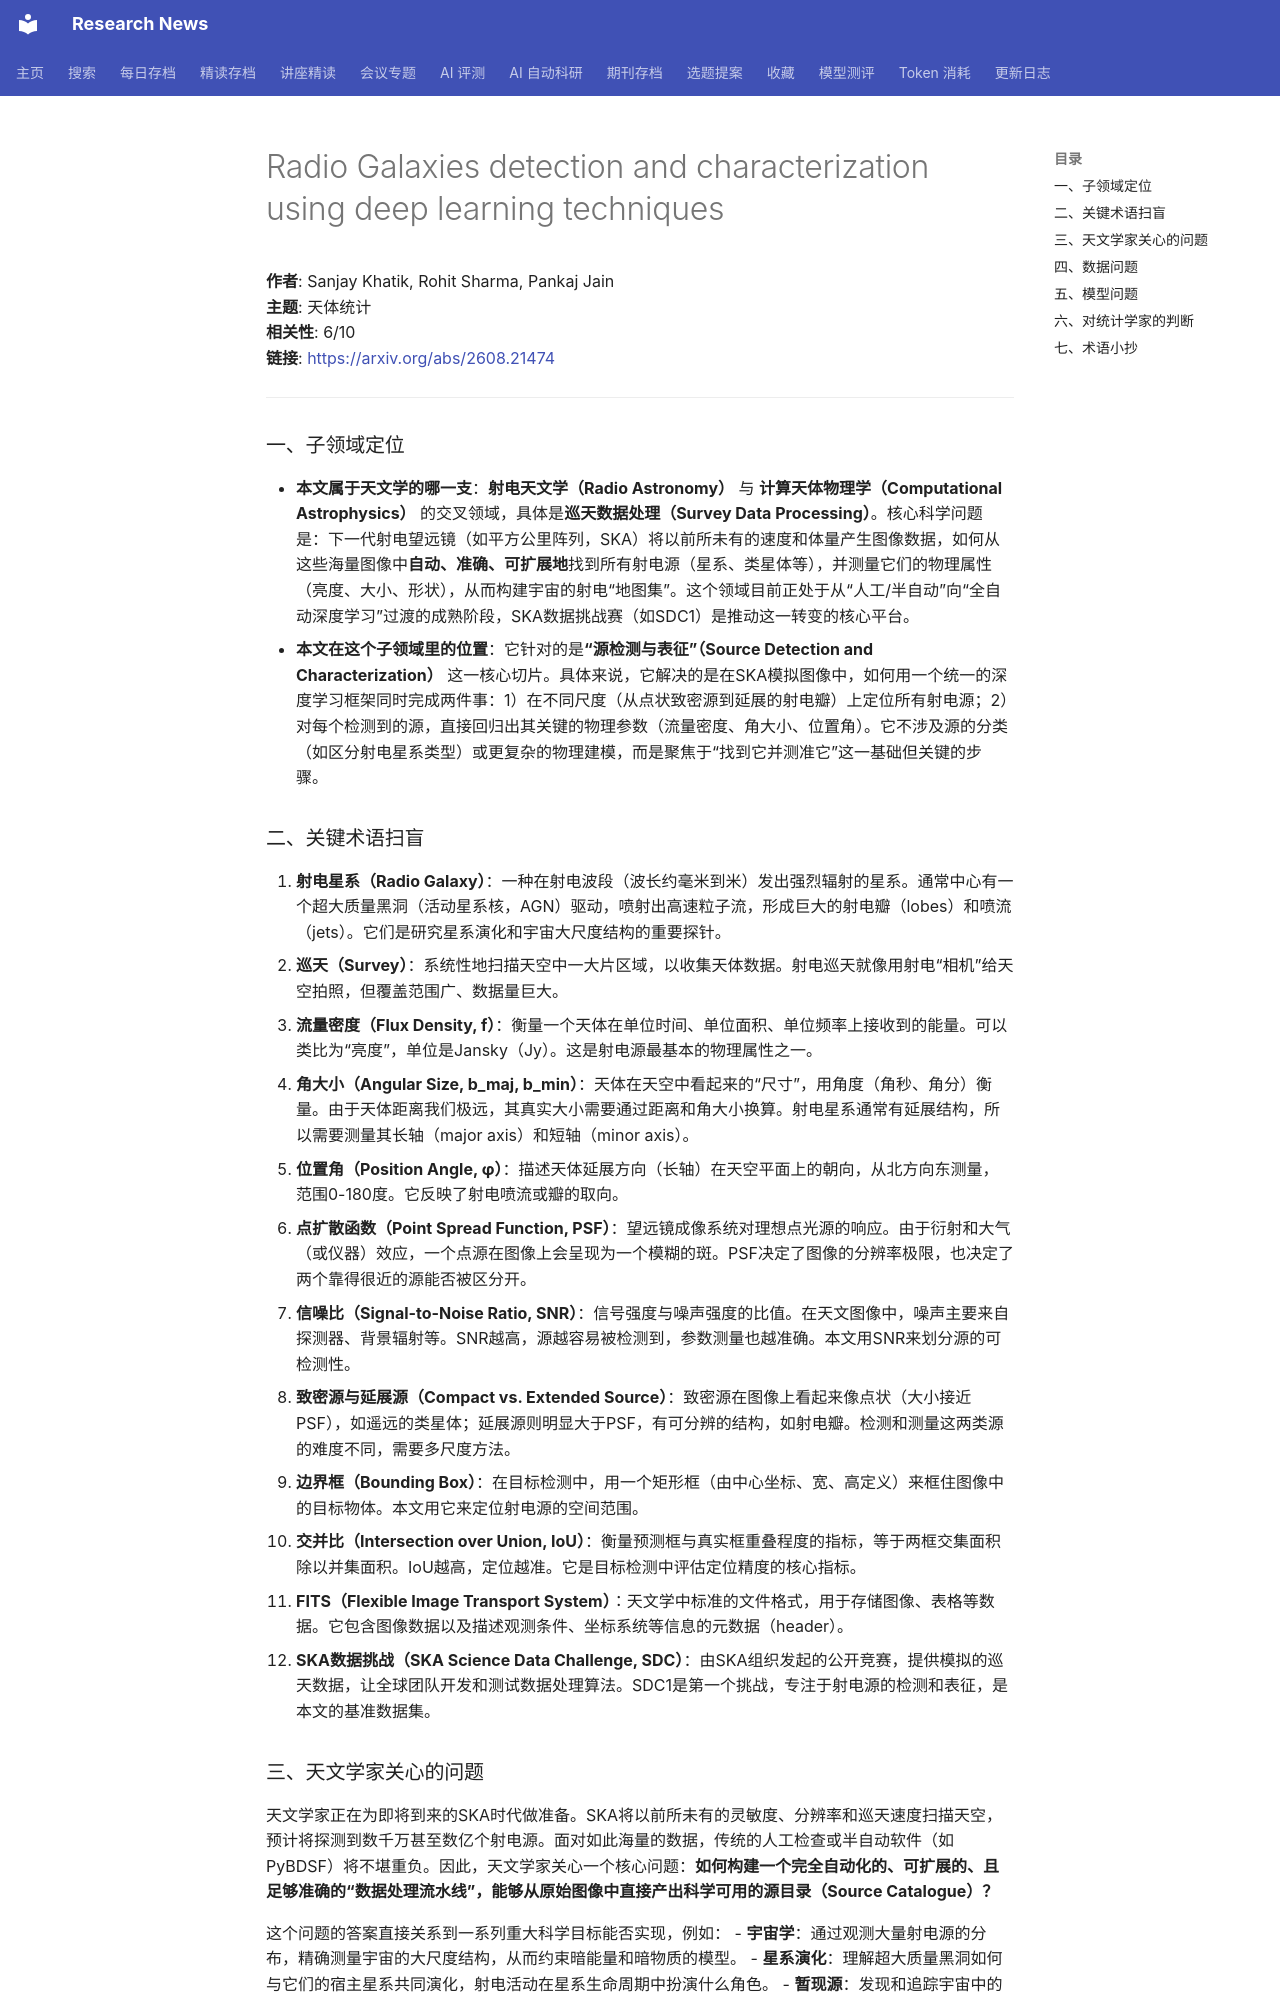

repository: cxy0714/research-news · page: deep_reads/2026-08-24-2608.21474/index.html · generator: mkdocs

# Radio Galaxies detection and characterization using deep learning techniques

**作者**: Sanjay Khatik, Rohit Sharma, Pankaj Jain  
**主题**: 天体统计  
**相关性**: 6/10  
**链接**: <https://arxiv.org/abs/2608.21474>

---

### 一、子领域定位

- **本文属于天文学的哪一支**：**射电天文学（Radio Astronomy）** 与 **计算天体物理学（Computational Astrophysics）** 的交叉领域，具体是**巡天数据处理（Survey Data Processing）**。核心科学问题是：下一代射电望远镜（如平方公里阵列，SKA）将以前所未有的速度和体量产生图像数据，如何从这些海量图像中**自动、准确、可扩展地**找到所有射电源（星系、类星体等），并测量它们的物理属性（亮度、大小、形状），从而构建宇宙的射电“地图集”。这个领域目前正处于从“人工/半自动”向“全自动深度学习”过渡的成熟阶段，SKA数据挑战赛（如SDC1）是推动这一转变的核心平台。
- **本文在这个子领域里的位置**：它针对的是**“源检测与表征”（Source Detection and Characterization）** 这一核心切片。具体来说，它解决的是在SKA模拟图像中，如何用一个统一的深度学习框架同时完成两件事：1）在不同尺度（从点状致密源到延展的射电瓣）上定位所有射电源；2）对每个检测到的源，直接回归出其关键的物理参数（流量密度、角大小、位置角）。它不涉及源的分类（如区分射电星系类型）或更复杂的物理建模，而是聚焦于“找到它并测准它”这一基础但关键的步骤。

### 二、关键术语扫盲

1. **射电星系（Radio Galaxy）**：一种在射电波段（波长约毫米到米）发出强烈辐射的星系。通常中心有一个超大质量黑洞（活动星系核，AGN）驱动，喷射出高速粒子流，形成巨大的射电瓣（lobes）和喷流（jets）。它们是研究星系演化和宇宙大尺度结构的重要探针。
2. **巡天（Survey）**：系统性地扫描天空中一大片区域，以收集天体数据。射电巡天就像用射电“相机”给天空拍照，但覆盖范围广、数据量巨大。
3. **流量密度（Flux Density, f）**：衡量一个天体在单位时间、单位面积、单位频率上接收到的能量。可以类比为“亮度”，单位是Jansky（Jy）。这是射电源最基本的物理属性之一。
4. **角大小（Angular Size, b_maj, b_min）**：天体在天空中看起来的“尺寸”，用角度（角秒、角分）衡量。由于天体距离我们极远，其真实大小需要通过距离和角大小换算。射电星系通常有延展结构，所以需要测量其长轴（major axis）和短轴（minor axis）。
5. **位置角（Position Angle, φ）**：描述天体延展方向（长轴）在天空平面上的朝向，从北方向东测量，范围0-180度。它反映了射电喷流或瓣的取向。
6. **点扩散函数（Point Spread Function, PSF）**：望远镜成像系统对理想点光源的响应。由于衍射和大气（或仪器）效应，一个点源在图像上会呈现为一个模糊的斑。PSF决定了图像的分辨率极限，也决定了两个靠得很近的源能否被区分开。
7. **信噪比（Signal-to-Noise Ratio, SNR）**：信号强度与噪声强度的比值。在天文图像中，噪声主要来自探测器、背景辐射等。SNR越高，源越容易被检测到，参数测量也越准确。本文用SNR来划分源的可检测性。
8. **致密源与延展源（Compact vs. Extended Source）**：致密源在图像上看起来像点状（大小接近PSF），如遥远的类星体；延展源则明显大于PSF，有可分辨的结构，如射电瓣。检测和测量这两类源的难度不同，需要多尺度方法。
9. **边界框（Bounding Box）**：在目标检测中，用一个矩形框（由中心坐标、宽、高定义）来框住图像中的目标物体。本文用它来定位射电源的空间范围。
10. **交并比（Intersection over Union, IoU）**：衡量预测框与真实框重叠程度的指标，等于两框交集面积除以并集面积。IoU越高，定位越准。它是目标检测中评估定位精度的核心指标。
11. **FITS（Flexible Image Transport System）**：天文学中标准的文件格式，用于存储图像、表格等数据。它包含图像数据以及描述观测条件、坐标系统等信息的元数据（header）。
12. **SKA数据挑战（SKA Science Data Challenge, SDC）**：由SKA组织发起的公开竞赛，提供模拟的巡天数据，让全球团队开发和测试数据处理算法。SDC1是第一个挑战，专注于射电源的检测和表征，是本文的基准数据集。
